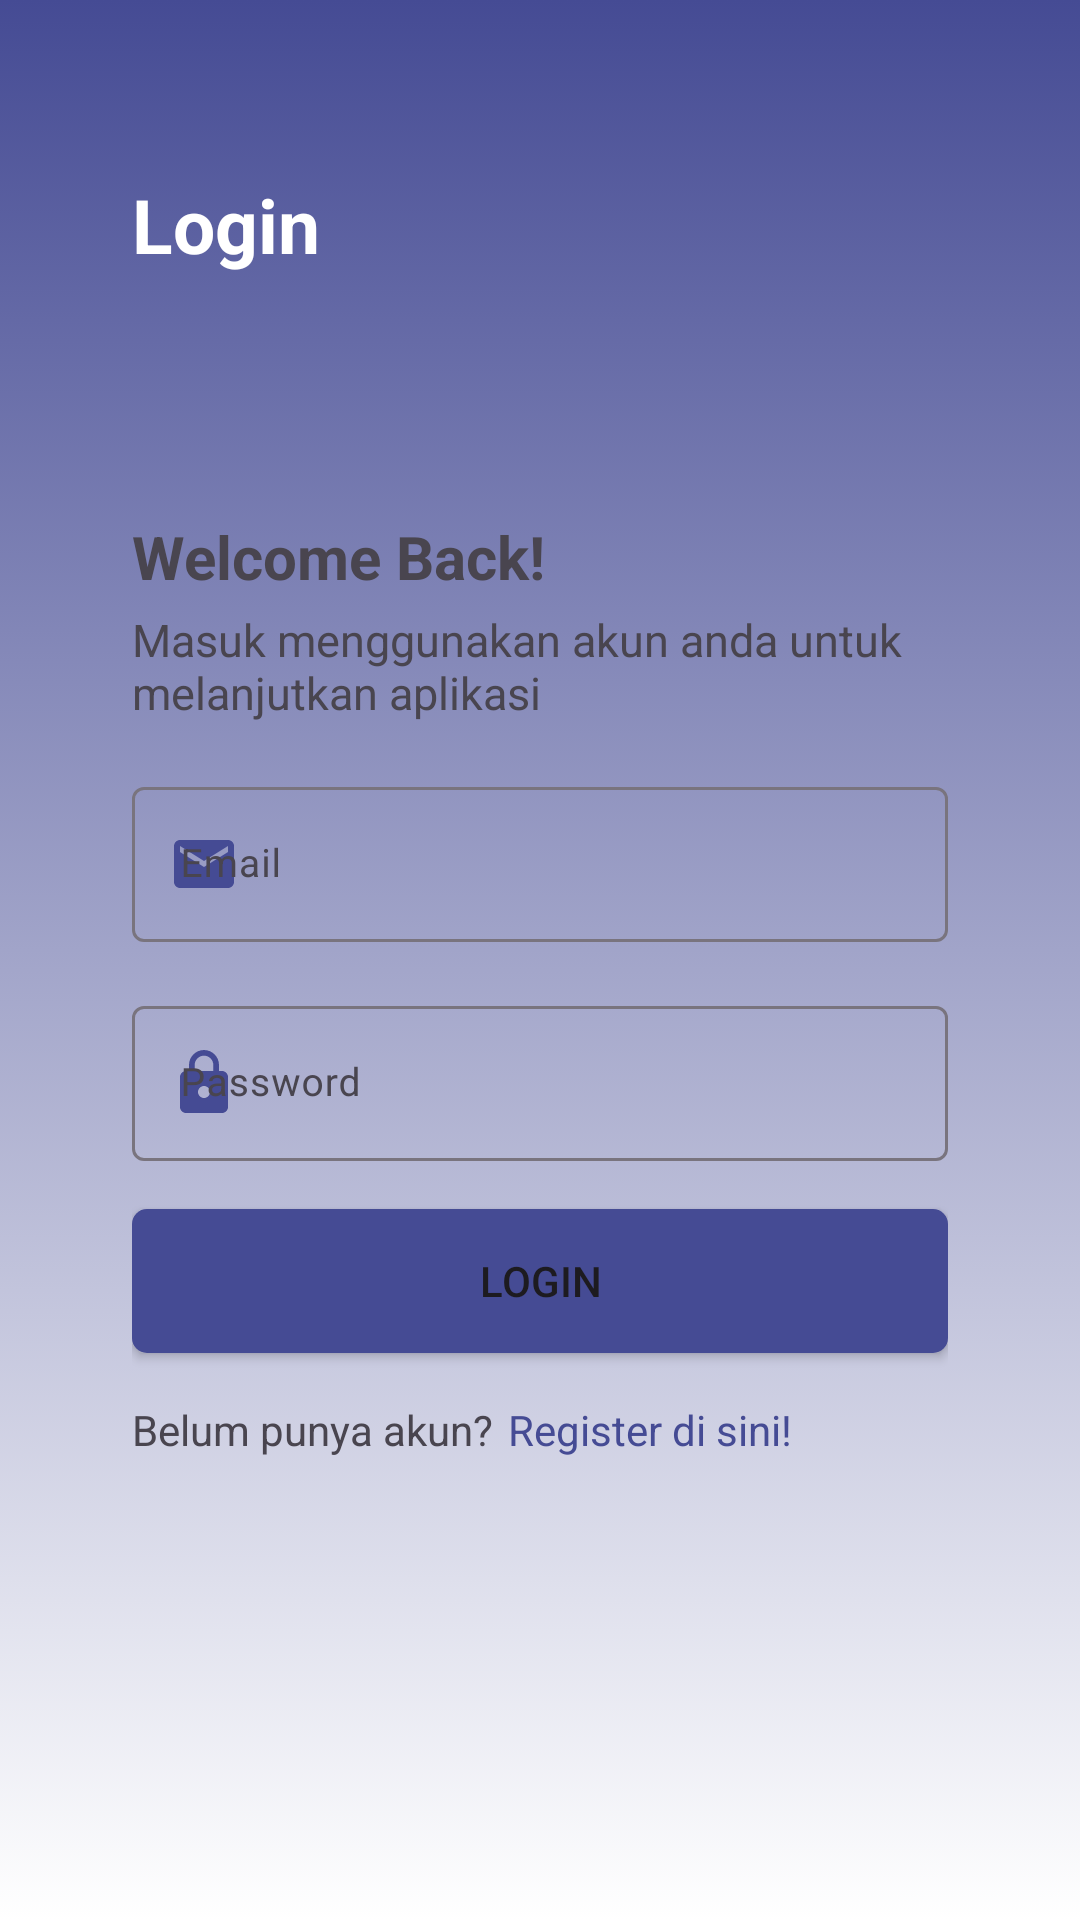

Produce the Android XML layout that renders to this screen, including the resource entries it uses.
<!-- AndroidManifest.xml: application theme Theme.Pulih -->
<!-- res/layout/activity_login.xml -->
<?xml version="1.0" encoding="utf-8"?>
<androidx.constraintlayout.widget.ConstraintLayout xmlns:android="http://schemas.android.com/apk/res/android"
    xmlns:tools="http://schemas.android.com/tools"
    xmlns:app="http://schemas.android.com/apk/res-auto"
    android:layout_width="match_parent"
    android:layout_height="match_parent"
    android:background="@drawable/gradasi_background"
    tools:context=".ui.auth.login.LoginActivity">
    <TextView
        android:id="@+id/tv_login"
        android:layout_width="wrap_content"
        android:layout_height="wrap_content"
        android:layout_marginStart="44dp"
        android:layout_marginTop="58dp"
        android:text="Login"
        android:textColor="@color/white"
        android:textSize="25sp"
        android:textStyle="bold"
        app:layout_constraintStart_toStartOf="parent"
        app:layout_constraintTop_toTopOf="parent" />

    <androidx.constraintlayout.widget.ConstraintLayout
        android:id="@+id/cl_container"
        android:layout_width="match_parent"
        android:layout_height="0dp"
        android:background="@drawable/container_card"
        android:padding="44dp"
        app:layout_constraintBottom_toBottomOf="parent"
        app:layout_constraintHeight_percent=".8"
        app:layout_constraintStart_toStartOf="parent"
        app:layout_constraintTop_toBottomOf="@+id/tv_login"
        app:layout_constraintVertical_bias="1.0">

        <TextView
            android:id="@+id/tv_title2"
            android:layout_width="wrap_content"
            android:layout_height="wrap_content"
            android:text="Welcome Back!"
            android:textSize="20sp"
            android:textStyle="bold"
            app:layout_constraintStart_toStartOf="parent"
            app:layout_constraintTop_toTopOf="parent" />

        <TextView
            android:id="@+id/tv_desc"
            android:layout_width="match_parent"
            android:layout_height="wrap_content"
            android:layout_marginTop="4dp"
            android:text="Masuk menggunakan akun anda untuk melanjutkan aplikasi"
            android:textSize="15sp"
            app:layout_constraintEnd_toEndOf="parent"
            app:layout_constraintStart_toStartOf="parent"
            app:layout_constraintTop_toBottomOf="@+id/tv_title2" />

        <com.google.android.material.textfield.TextInputLayout
            android:layout_width="match_parent"
            style="@style/ThemeOverlay.Material3.TextInputEditText.OutlinedBox"
            android:layout_marginVertical="16dp"
            android:layout_height="wrap_content"
            android:id="@+id/til_email"
            android:hint="Email"
            app:startIconDrawable="@drawable/ic_email"
            app:startIconTint="@color/ungu"
            app:helperTextTextColor="@android:color/holo_red_dark"
            app:layout_constraintTop_toBottomOf="@id/tv_desc">
            <com.google.android.material.textfield.TextInputEditText
                android:layout_width="match_parent"
                android:layout_height="wrap_content"
                android:id="@+id/ed_login_email"
                android:textSize="13sp"
                android:inputType="textEmailAddress"
                android:lines="1"/>
        </com.google.android.material.textfield.TextInputLayout>
        <com.google.android.material.textfield.TextInputLayout
            android:layout_width="match_parent"
            style="@style/ThemeOverlay.Material3.TextInputEditText.OutlinedBox"
            android:layout_marginVertical="16dp"
            android:layout_height="wrap_content"
            android:id="@+id/til_password"
            android:hint="Password"
            app:startIconDrawable="@drawable/ic_pass"
            app:startIconTint="@color/ungu"
            app:helperTextTextColor="@android:color/holo_red_dark"
            app:layout_constraintTop_toBottomOf="@id/til_email">
            <com.google.android.material.textfield.TextInputEditText
                android:layout_width="match_parent"
                android:layout_height="wrap_content"
                android:textSize="13sp"
                android:id="@+id/ed_login_password"
                android:inputType="textPassword"
                android:lines="1"/>
        </com.google.android.material.textfield.TextInputLayout>


        <Button
            android:layout_width="match_parent"
            android:layout_height="wrap_content"
            android:layout_marginTop="16dp"
            android:text="Login"
            app:layout_constraintEnd_toEndOf="parent"
            app:layout_constraintStart_toStartOf="parent"
            android:background="@drawable/button_primary"
            android:id="@+id/btn_login"
            app:layout_constraintTop_toBottomOf="@id/til_password" />

        <LinearLayout
            android:layout_width="match_parent"
            android:layout_height="wrap_content"
            android:layout_marginTop="16dp"
            android:gravity="start|left"
            android:orientation="horizontal"
            app:layout_constraintTop_toBottomOf="@+id/btn_login"
            tools:layout_editor_absoluteX="44dp">

            <TextView
                android:id="@+id/tv_hint_link"
                android:layout_width="wrap_content"
                android:layout_height="wrap_content"
                android:text="Belum punya akun?" />

            <TextView
                android:id="@+id/link_register"
                android:layout_width="wrap_content"
                android:layout_height="wrap_content"
                android:layout_marginStart="5dp"
                android:text="Register di sini!"
                android:textColor="@color/ungu" />
        </LinearLayout>

    </androidx.constraintlayout.widget.ConstraintLayout>
    <ProgressBar
        android:id="@+id/loading_login"
        style="?android:attr/progressBarStyle"
        android:layout_width="wrap_content"
        android:layout_height="wrap_content"
        android:visibility="invisible"
        app:layout_constraintBottom_toBottomOf="parent"
        app:layout_constraintEnd_toEndOf="parent"
        app:layout_constraintStart_toStartOf="parent"
        app:layout_constraintTop_toTopOf="parent" />

</androidx.constraintlayout.widget.ConstraintLayout>
<!-- resources referenced by this layout -->
<resources>
  <color name="ungu">#454B94</color>
  <color name="white">#FFFFFFFF</color>
  <!-- drawable button_primary (drawable) -->
  <?xml version="1.0" encoding="utf-8"?>
  <selector xmlns:android="http://schemas.android.com/apk/res/android">
      <item android:state_pressed="true">
          <shape android:shape="rectangle">
              <solid android:color="@color/ungu_gelap"/>
              <corners android:radius="5dp"/>
              <padding android:left="4dp" android:right="4dp"/>
          </shape>
      </item>
      <item>
          <shape android:shape="rectangle">
              <solid android:color="@color/ungu"/>
              <corners android:radius="5dp"/>
              <padding android:left="4dp" android:right="4dp"/>
          </shape>
      </item>
  </selector>
  <!-- drawable gradasi_background (drawable) -->
  <?xml version="1.0" encoding="utf-8"?>
  <selector xmlns:android="http://schemas.android.com/apk/res/android">
      <item>
          <shape>
              <gradient android:angle="90" android:startColor="@color/white" android:endColor="@color/ungu" android:type="linear"/>
          </shape>
      </item>
  </selector>
  <!-- drawable ic_email (drawable) -->
  <vector xmlns:android="http://schemas.android.com/apk/res/android" android:height="24dp" android:viewportHeight="24" android:viewportWidth="24" android:width="24dp">
        
      <path android:fillColor="@color/abu" android:pathData="M20,4L4,4c-1.1,0 -1.99,0.9 -1.99,2L2,18c0,1.1 0.9,2 2,2h16c1.1,0 2,-0.9 2,-2L22,6c0,-1.1 -0.9,-2 -2,-2zM20,8l-8,5 -8,-5L4,6l8,5 8,-5v2z"/>
      
  </vector>
  <!-- drawable ic_pass (drawable) -->
  <vector xmlns:android="http://schemas.android.com/apk/res/android" android:height="24dp" android:viewportHeight="24" android:viewportWidth="24" android:width="24dp">
        
      <path android:fillColor="@color/abu" android:pathData="M18,8h-1L17,6c0,-2.76 -2.24,-5 -5,-5S7,3.24 7,6v2L6,8c-1.1,0 -2,0.9 -2,2v10c0,1.1 0.9,2 2,2h12c1.1,0 2,-0.9 2,-2L20,10c0,-1.1 -0.9,-2 -2,-2zM12,17c-1.1,0 -2,-0.9 -2,-2s0.9,-2 2,-2 2,0.9 2,2 -0.9,2 -2,2zM15.1,8L8.9,8L8.9,6c0,-1.71 1.39,-3.1 3.1,-3.1 1.71,0 3.1,1.39 3.1,3.1v2z"/>
      
  </vector>
  <style name="Theme.Pulih" parent="Base.Theme.Pulih" />
  <color name="abu">#BDBDBD</color>
  <style name="Base.Theme.Pulih" parent="Theme.Material3.DayNight.NoActionBar">
          
           <item name="colorPrimary">@color/ungu</item>
      </style>
</resources>
